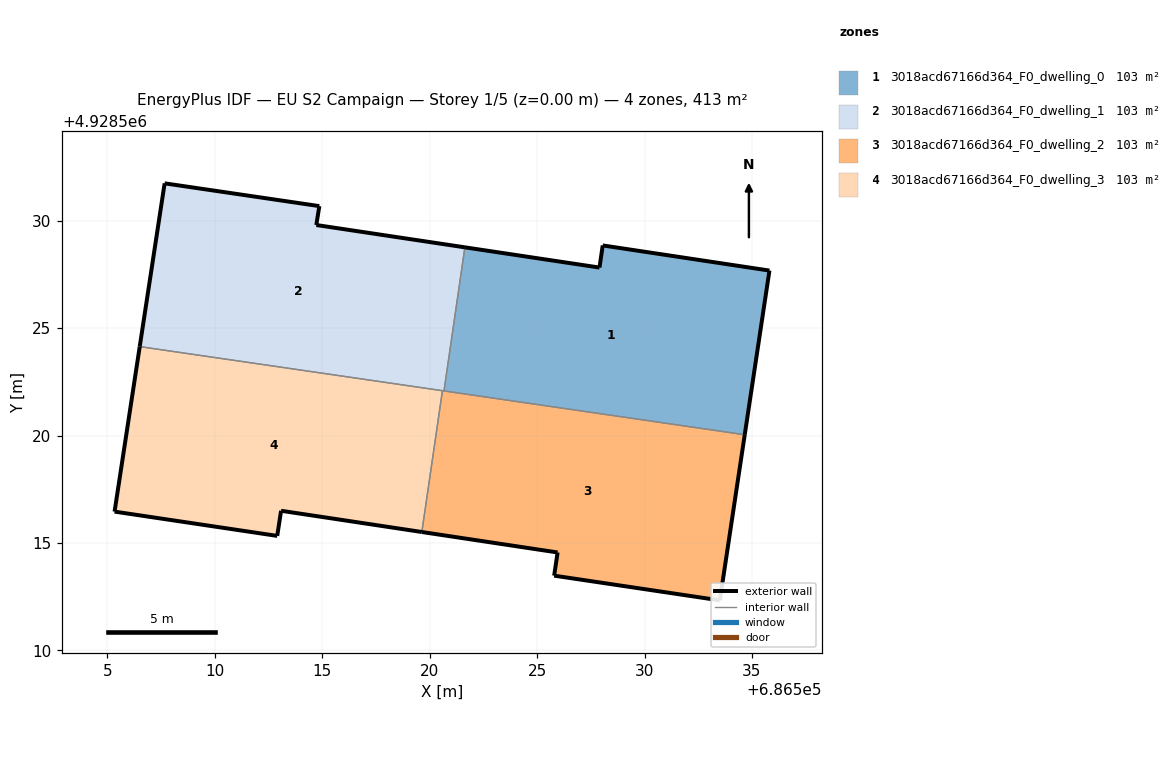
=== STOREY PLAN SPEC (per zone: floor XY polygon, exterior-wall plan segments, windows/doors) ===
zone 1: 3018acd67166d364_F0_dwelling_0  (103.3 m²)
  floor: (686534.66, 4928520.04) (686535.81, 4928527.68) (686528.05, 4928528.85) (686527.90, 4928527.82) (686521.64, 4928528.76) (686520.66, 4928522.08)
  exterior wall: (686528.05, 4928528.85) – (686535.81, 4928527.68)  [7.8 m]
  exterior wall: (686535.81, 4928527.68) – (686534.66, 4928520.04)  [7.7 m]
  exterior wall: (686521.64, 4928528.76) – (686527.90, 4928527.82)  [6.3 m]
  exterior wall: (686527.90, 4928527.82) – (686528.05, 4928528.85)  [1.0 m]
  interior walls: 2
zone 2: 3018acd67166d364_F0_dwelling_1  (103.3 m²)
  floor: (686520.66, 4928522.08) (686521.64, 4928528.76) (686514.72, 4928529.80) (686514.86, 4928530.68) (686507.66, 4928531.74) (686506.50, 4928524.14)
  exterior wall: (686507.66, 4928531.74) – (686514.86, 4928530.68)  [7.3 m]
  exterior wall: (686514.86, 4928530.68) – (686514.72, 4928529.80)  [0.9 m]
  exterior wall: (686514.72, 4928529.80) – (686521.64, 4928528.76)  [7.0 m]
  exterior wall: (686506.50, 4928524.14) – (686507.66, 4928531.74)  [7.7 m]
  interior walls: 3
zone 3: 3018acd67166d364_F0_dwelling_2  (103.4 m²)
  floor: (686533.50, 4928512.33) (686534.66, 4928520.04) (686520.59, 4928522.09) (686519.63, 4928515.51) (686525.95, 4928514.56) (686525.79, 4928513.48)
  exterior wall: (686534.66, 4928520.04) – (686533.50, 4928512.33)  [7.8 m]
  exterior wall: (686533.50, 4928512.33) – (686525.79, 4928513.48)  [7.8 m]
  exterior wall: (686525.79, 4928513.48) – (686525.95, 4928514.56)  [1.1 m]
  exterior wall: (686525.95, 4928514.56) – (686519.63, 4928515.51)  [6.4 m]
  interior walls: 3
zone 4: 3018acd67166d364_F0_dwelling_3  (103.4 m²)
  floor: (686519.63, 4928515.51) (686520.59, 4928522.09) (686506.50, 4928524.14) (686505.33, 4928516.46) (686512.90, 4928515.33) (686513.08, 4928516.50)
  exterior wall: (686512.90, 4928515.33) – (686505.33, 4928516.46)  [7.7 m]
  exterior wall: (686505.33, 4928516.46) – (686506.50, 4928524.14)  [7.8 m]
  exterior wall: (686519.63, 4928515.51) – (686513.08, 4928516.50)  [6.6 m]
  exterior wall: (686513.08, 4928516.50) – (686512.90, 4928515.33)  [1.2 m]
  interior walls: 2

=== DERIVED (storey summary) ===
Building: EU S2 Campaign
Storey: 1 of 5  (floor level z = 0.00 m)
Storey gross floor area: 413.4 m²
Zones on this storey: 4
  - 3018acd67166d364_F0_dwelling_0: floor 103.3 m²; exterior wall 23.0 m (68.9 m²); WWR 0.0%
  - 3018acd67166d364_F0_dwelling_1: floor 103.3 m²; exterior wall 22.8 m (68.5 m²); WWR 0.0%
  - 3018acd67166d364_F0_dwelling_2: floor 103.4 m²; exterior wall 23.1 m (69.2 m²); WWR 0.0%
  - 3018acd67166d364_F0_dwelling_3: floor 103.4 m²; exterior wall 23.2 m (69.7 m²); WWR 0.0%
Zone adjacency (shared interzone walls):
  - 3018acd67166d364_F0_dwelling_0 ↔ 3018acd67166d364_F0_dwelling_1
  - 3018acd67166d364_F0_dwelling_0 ↔ 3018acd67166d364_F0_dwelling_2
  - 3018acd67166d364_F0_dwelling_1 ↔ 3018acd67166d364_F0_dwelling_2
  - 3018acd67166d364_F0_dwelling_1 ↔ 3018acd67166d364_F0_dwelling_3
  - 3018acd67166d364_F0_dwelling_2 ↔ 3018acd67166d364_F0_dwelling_3